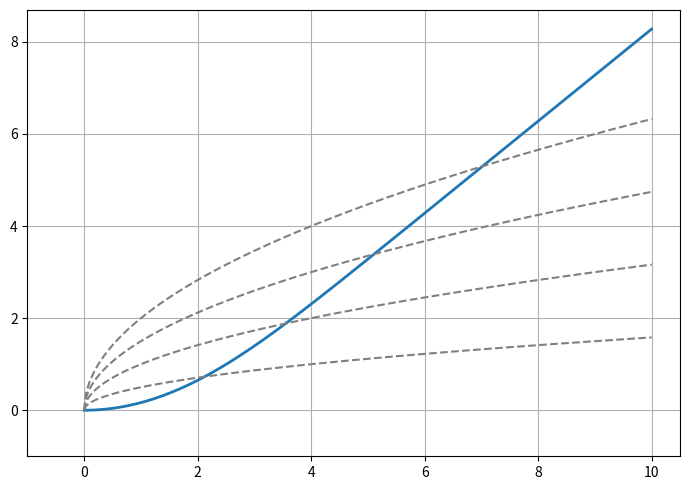

Python code for this plot:
import numpy as np
import matplotlib.pyplot as plt
from scipy.integrate import solve_ivp

# =========================
# ODE system
# y0 = f
# y1 = f'
# y2 = f''
# =========================
def ode(x, y):
    f, fp, fpp = y
    fppp = -0.5 * f * fpp
    return [fp, fpp, fppp]

# =========================
# Shooting: given s = f''(0),
# return f'(x_max) - 1
# =========================
def shoot(s, x_max=10.0):
    sol = solve_ivp(
        ode,
        (0, x_max),
        [0.0, 0.0, s],
        max_step=0.05
    )
    return sol.y[1, -1] - 1.0, sol

# =========================
# Bisection to find f''(0)
# =========================
s_left, s_right = 0.1, 2.0
for _ in range(40):
    s_mid = 0.5 * (s_left + s_right)
    val, _ = shoot(s_mid)
    if val > 0:
        s_right = s_mid
    else:
        s_left = s_mid

_, sol = shoot(s_mid)

# =========================
# Extract solution
# =========================
x = sol.t
f = sol.y[0]

# =========================
# Plot
# =========================
plt.figure(figsize=(7, 5))

# f(x)
plt.plot(x, f, linewidth=2, label=r"$f(x)$")

# y = C*sqrt(x)
x2 = np.linspace(0, x.max(), 400)
for C in [0.5, 1.0, 1.5, 2.0]:
    plt.plot(
        x2,
        C * np.sqrt(x2),
        linestyle="--",
        color="gray",
        label=rf"$y=C\sqrt{{x}},\ C={C}$"
    )

#plt.xlabel("x")
#plt.ylabel("y")
plt.xlim(left=-1)
plt.ylim(bottom=-1)
plt.grid(True)
# plt.legend()
plt.tight_layout()
plt.show()
